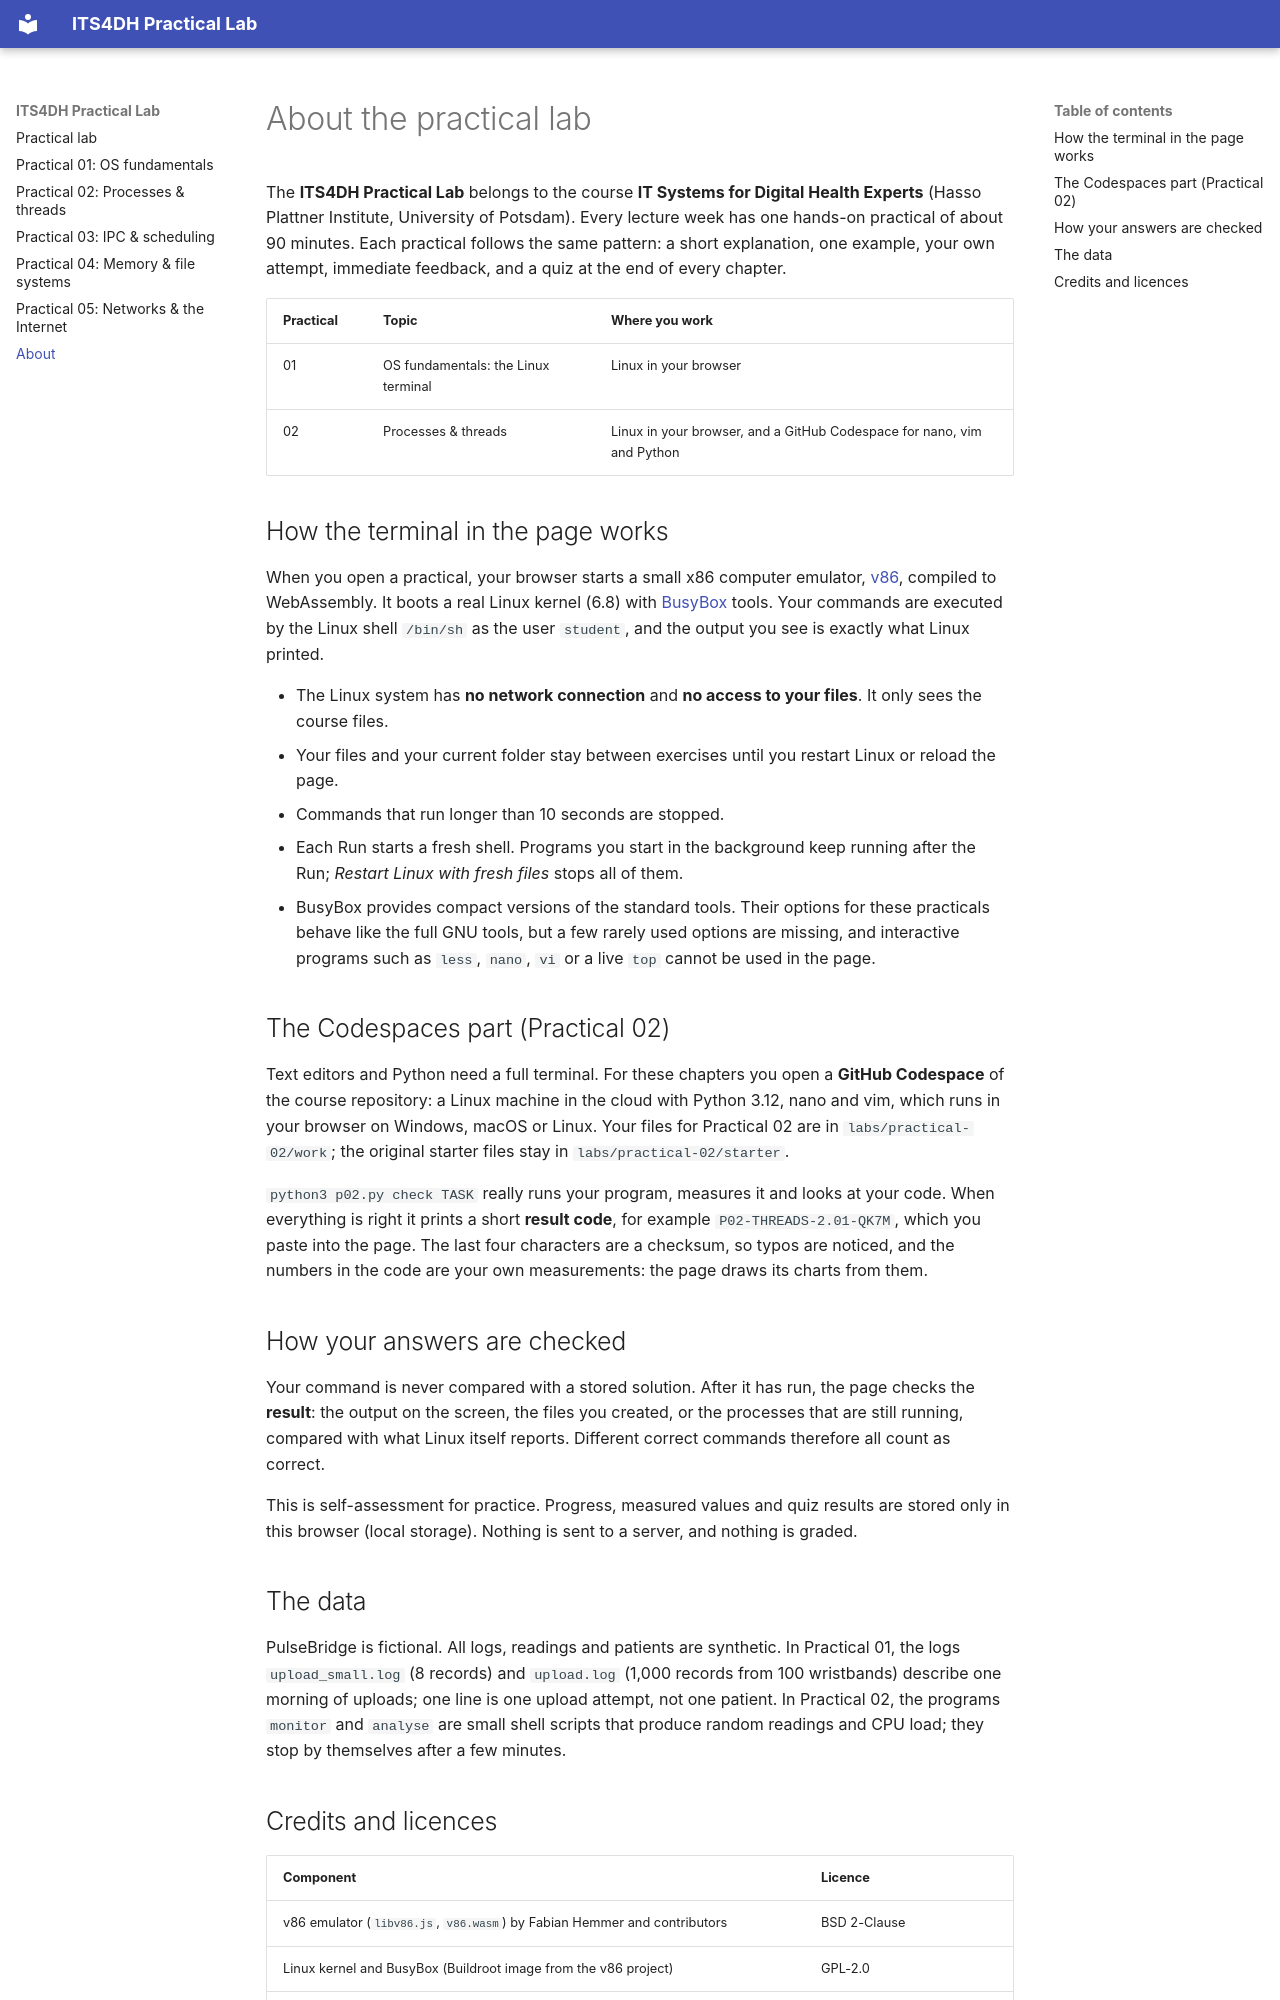

repository: konakion/its4dh-practicals · page: about/index.html · generator: mkdocs

# About the practical lab

The **ITS4DH Practical Lab** belongs to the course **IT Systems for Digital Health Experts** (Hasso Plattner Institute, University of Potsdam). Every lecture week has one hands-on practical of about 90 minutes. Each practical follows the same pattern: a short explanation, one example, your own attempt, immediate feedback, and a quiz at the end of every chapter.

| Practical | Topic | Where you work |
|---|---|---|
| 01 | OS fundamentals: the Linux terminal | Linux in your browser |
| 02 | Processes & threads | Linux in your browser, and a GitHub Codespace for nano, vim and Python |

## How the terminal in the page works

When you open a practical, your browser starts a small x86 computer emulator, [v86](https://github.com/copy/v86), compiled to WebAssembly. It boots a real Linux kernel (6.8) with [BusyBox](https://busybox.net/) tools. Your commands are executed by the Linux shell `/bin/sh` as the user `student`, and the output you see is exactly what Linux printed.

- The Linux system has **no network connection** and **no access to your files**. It only sees the course files.
- Your files and your current folder stay between exercises until you restart Linux or reload the page.
- Commands that run longer than 10 seconds are stopped.
- Each Run starts a fresh shell. Programs you start in the background keep running after the Run; *Restart Linux with fresh files* stops all of them.
- BusyBox provides compact versions of the standard tools. Their options for these practicals behave like the full GNU tools, but a few rarely used options are missing, and interactive programs such as `less`, `nano`, `vi` or a live `top` cannot be used in the page.

## The Codespaces part (Practical 02)

Text editors and Python need a full terminal. For these chapters you open a **GitHub Codespace** of the course repository: a Linux machine in the cloud with Python 3.12, nano and vim, which runs in your browser on Windows, macOS or Linux. Your files for Practical 02 are in `labs/practical-02/work`; the original starter files stay in `labs/practical-02/starter`.

`python3 p02.py check TASK` really runs your program, measures it and looks at your code. When everything is right it prints a short **result code**, for example `P02-THREADS-2.01-QK7M`, which you paste into the page. The last four characters are a checksum, so typos are noticed, and the numbers in the code are your own measurements: the page draws its charts from them.

## How your answers are checked

Your command is never compared with a stored solution. After it has run, the page checks the **result**: the output on the screen, the files you created, or the processes that are still running, compared with what Linux itself reports. Different correct commands therefore all count as correct.

This is self-assessment for practice. Progress, measured values and quiz results are stored only in this browser (local storage). Nothing is sent to a server, and nothing is graded.

## The data

PulseBridge is fictional. All logs, readings and patients are synthetic. In Practical 01, the logs `upload_small.log` (8 records) and `upload.log` (1,000 records from 100 wristbands) describe one morning of uploads; one line is one upload attempt, not one patient. In Practical 02, the programs `monitor` and `analyse` are small shell scripts that produce random readings and CPU load; they stop by themselves after a few minutes.
